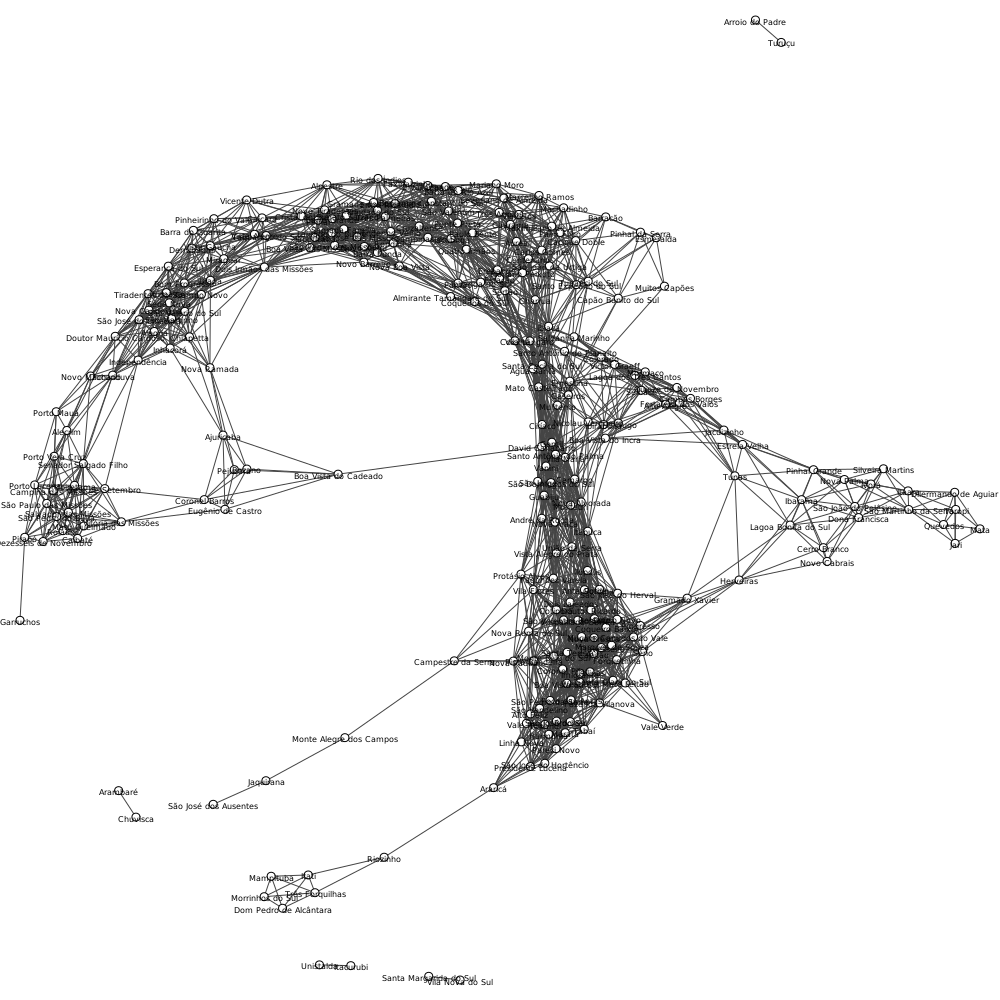

The data file committed next to this chart (first rows):
min_distance, death_rate, diameter_size, # vertices, #edges, clique_number, med_degree, max_degree
50, 0.05, 17, 253, 2379, 18, 39, 39
